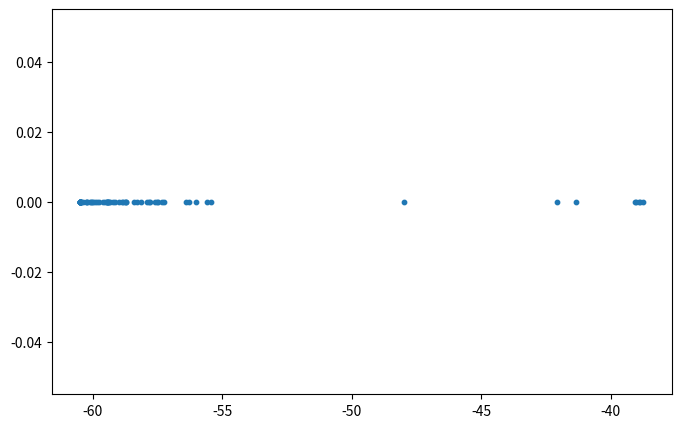

Recreate this plot in Python.
import matplotlib.pyplot as plt

#hx=0, hz=0.25, pure SGD, 50 steps
result0_sgd = [-6.491440202728945, -6.490197705734223, -6.489780889744618, -6.487756402427659, -6.479609052358283, -6.200040267494763, -6.4786914579457004, -4.331348483696731, -6.484051887151945, -6.437899189483554, -6.335980557126344, -6.479405773330657, -6.492379520549822, -6.439321084521037, -5.557137328498523, -6.024196079913372, -6.487467871538946, -6.493314696242161, -6.441633328982984, -6.457821114904514, -6.110054953893148, -6.191624784012842, -6.29418812196807, -6.2329552398723775, -6.4849505806367365, -5.760010847379617, -6.33989433943124, -5.466204301096634, -6.339364637645924, -3.4718057549597927, -3.341416472302459, -3.42554649458479, -6.490786658889023, -6.48873468084177, -6.488490491132104, -6.488152933567491, -6.308203127109541, -6.407021733263861, -6.245284738843343, -3.48200254206101, -6.397117457589865, -3.411245908208072, -6.373175696267482, -4.864297995435306, -6.223994379081649, -3.6751702027555497, -3.4661253409342905, -3.4940970050167515, -6.487188917064101, -6.484930954892149, -6.474846009841359, -6.470201554475008, -6.437948365476934, -6.267355014917422, -3.345657163499454, -3.480603661846207, -4.044743762421755, -3.430534839039406, -3.666756900608717, -3.483649311736008, -3.156368297339779, -3.4933021431134685, -3.4489830487516637, -3.4919874759248097]

#hx=0, hz=0.25, pure SGD + ancilla, 50 steps
# result0 = [-6.490629920741333, -6.336451078208992, -6.368898193356106, -6.339570778252534, -6.366821940853651, -6.245808774985936, -6.287229333078951, -6.176743455172681, -6.350663410610312, -6.3861039332319685, -6.171573718495644, -6.096556309604236, -6.425319637729035, -6.1960872867771775, -5.818521716935989, -3.201681536076405, -6.396138647723904, -6.323404738642074, -6.171833387953798, -6.191184133004133, -6.252103509184128, -6.071890533804359, -2.362359333150711, -2.707520731069849, -6.2570801884372385, -6.120492244551949, -2.5534895810015406, -3.274852480398982, -4.411224959578527, -2.859759798632556, -3.2047799767754843, -3.3075397041012202, -6.185508903181568, -3.2512025634220425, -6.352381294395884, -6.175934059486869, -6.382928769149678, -6.057950654621846, -6.141125209392259, -6.055175992506771, -6.253378959429138, -6.062785664857246, -6.0904282049982825, -2.9093251670032707, -6.1830458615229125, -3.110167311055667, -3.171893106686181, -3.2538812691721275, -6.341509174611395, -6.1991548469747775, -3.710848315751293, -6.075304870588509, -6.125784301433709, -2.397986357593622, -3.262198246505147, -3.414733055586674, -6.200491200846523, -6.0833438097607715, -2.6996734906451336, -3.416989252405965, -3.148550371866781, -3.2161452411510583, -3.3136576929047328, -3.491550485698917]

#hx=0.25, hz=0.25, pure SGD + ancilla, 50 steps
result1 =[-6.596810535780154, -6.46246124637441, -6.340606624234171, -6.307818377096493, -6.472285075623758, -6.354054734694846, -6.272185952205647, -6.315070428824311, -6.502504391034155, -6.362465691350212, -6.038641572454342, -6.11452715504493, -5.758016810807423, -5.955964289925465, -5.843520767996005, -6.064336234058303, -6.43293028726501, -2.8212637333619526, -5.951046687838539, -6.227202783292528, -6.320868486869521, -4.437925425541996, -4.207871293753515, -5.6564608265093055, -6.294531256293877, -6.043626720052956, -3.9127421120301236, -3.2581744609399506, -6.0626811462750725, -3.2554374800158956, -3.29905823774801, -3.4799674820064244, -6.5083040085838855, -6.045649017822918, -6.272649022825051, -6.070014932922492, -3.507133999905752, -6.210357483397989, -6.176111379499096, -6.169802827400415, -6.289436304070089, -6.155899822074133, -6.162271714762053, -5.946148541763154, -6.22597855222666, -2.963807631731457, -3.167438125030306, -3.243068163070287, -6.347448018093706, -5.990279217952268, -6.140888118605499, -6.135376202900947, -6.218627654034397, -6.07358172826229, -3.3180932303073343, -3.513809782259157, -6.346583239142666, -6.223861428765001, -4.004069304974262, -3.5438038674301677, -6.167410166692759, -3.208866052665699, -3.441594250818218, -3.647847323546193]

#hx=0.5, hz=0.25, pure SGD + ancilla, 50 steps
result2 =[-6.898818217590281, -6.795165336813896, -6.709679226527575, -6.03941242983374, -6.70728471523198, -6.5914979940302025, -6.488062773792067, -6.538062496298949, -6.750503837053003, -6.636612369481773, -6.287752999223742, -6.424680534921195, -6.494344406337834, -6.506101106837006, -6.2400973840971705, -6.182167119997782, -6.665066578250531, -6.599812276687874, -6.450981376100977, -6.452041755894017, -6.46732075066715, -6.480455138672604, -6.47598207777173, -5.45114369023705, -6.575064045333473, -6.436438132401942, -5.575127883606735, -5.632151377192302, -6.3283678309408415, -4.781259025003979, -4.873576750996744, -3.935738532953304, -6.795643222670461, -6.496444255899989, -6.659944717916917, -6.5284164884161315, -6.350012251617236, -6.496491695164516, -6.462546984176506, -6.471508911685606, -6.44063017100267, -6.475929675948605, -6.46421225777511, -5.905269968079797, -6.524012617643763, -4.315535979664542, -4.701229600479395, -3.861466162678321, -6.682365711703962, -6.572676347997055, -6.479581453744594, -6.474704560106337, -6.354281214939067, -5.149147822785006, -4.262198511797473, -4.3575398912878365, -6.612961964229662, -6.463089472308121, -4.742366242206161, -3.9219838518210164, -6.249507452394546, -3.9146892685996795, -3.9504109072489, -4.118219317532004]

#hx=0.75, hz=0.25, pure SGD + ancilla, 50 steps
result3= [-7.360085266180623, -7.3160236130142495, -7.22615051992417, -7.064356906782419, -7.219127081539953, -6.880796872850067, -7.081922693527648, -6.951832464165429, -7.1829124165039175, -7.093358092595526, -6.952864972202205, -6.924449619416675, -6.92242474238776, -6.955546419920175, -6.699586773588224, -6.661330857533228, -7.137869645998877, -6.993235145007272, -6.986088751384535, -6.958818945263445, -6.976130495615771, -6.963979324471838, -6.15994432973027, -6.109788320177998, -6.965739819836569, -6.954822554797699, -6.51610628368543, -6.148636379348537, -6.615638448792608, -6.094286060996837, -6.12327908741837, -6.406866200324098, -7.326005460085042, -7.119197000677305, -7.032835823173466, -6.99786718967282, -6.941649391096543, -7.008762911578779, -6.961779972894199, -6.840188925858517, -6.870256839556264, -6.974706596357883, -6.951388842167659, -6.849515235619339, -6.946426724526111, -6.4606203080418, -6.8194811165127796, -6.353351156396704, -7.044602386266797, -6.956262166448462, -6.990387768130212, -6.972487896453665, -6.925712460561455, -6.5450353275634185, -6.156809197042565, -6.296591974858696, -6.964121523489888, -6.928005049036983, -6.375536584841646, -6.508154810911888, -6.654749599667985, -6.340809690897099, -6.430550442084251, -6.532451341934988]

#hx=1, hz=0.25, pure SGD + ancilla, 50 steps
result4=[-8.074390997677074, -7.692563410223827, -7.640338265015291, -7.836908961666899, -7.866231350197563, -7.69444312863739, -7.669209258452518, -7.784955915561602, -7.666944867569301, -7.663047860026898, -7.66842669989421, -7.580355366974311, -7.636741041028297, -7.611827997513399, -7.646648620796321, -7.631974480780217, -7.70660326207537, -7.668680904222739, -7.706838434285131, -7.669296351540254, -7.698436537841957, -7.613278522012928, -7.569776200482004, -7.368497375922249, -7.603197937630532, -7.591856157475247, -7.4424636398298505, -7.429663427695394, -7.476485569013927, -7.428317937619461, -7.398935337503129, -7.450253762000683, -7.804520878201621, -7.65102205859617, -7.7211587569799685, -7.673386907933399, -7.608532108568336, -7.678722314971237, -7.6914505001814995, -7.595921429856386, -7.677478808957949, -7.616999562078606, -7.668050680361508, -7.544190465302416, -7.703732364756717, -7.579245611011264, -7.4813697536368275, -7.351250139380675, -7.746662618771578, -7.670077699894595, -7.66716380545205, -7.62629223255182, -7.660798304689628, -7.525894583557026, -7.24623776541862, -7.372569221927207, -7.718774835148798, -7.550924471960075, -7.492313424739802, -7.334890177620856, -7.666853859346799, -7.329116822281814, -7.465540030587689, -7.544893826948417]

list_of_results =[result0_sgd,result1,result2,result3,result4]

rydberg_result = [-58.749290986792936, -57.60406481775867, -59.44118422952731, -59.419322615521295, -56.005519610103185, -38.90556947715966, -58.398754590700804, -41.35252904449336, -60.472632642668934, -60.115482148758, -60.48261056832548, -60.37911393376313, -59.58263552911716, -58.867207664581514, -60.45395990018394, -59.445761863864284, -57.31368960736304, -39.04243943328812, -58.294473481145864, -57.22866722604941, -47.99206395464558, -38.741696106958614, -57.478230885414554, -38.88109786222714, -59.83337944639865, -59.13350832246239, -59.89395357223915, -59.75953729602862, -55.45071964519103, -39.070895489697655, -58.721151200002865, -56.411182137353826, -59.96861063193805, -59.36407595562369, -60.49442188727392, -60.435029445701566, -58.71401195638044, -57.81832177221932, -60.03846593182615, -57.7756710594803, -60.49574126446618, -60.25901808871702, -60.49774670677507, -60.48101098045621, -60.0787846353968, -59.20235056499474, -60.49140029970113, -58.814890247038676, -59.43146975678785, -56.28694302412433, -60.208063402553826, -59.39366472373187, -58.151467602981455, -42.081774291947276, -59.31570409666207, -55.603174724354886, -60.48809945354603, -60.21167717117733, -60.4961860175058, -60.46920521016946, -58.99962475950078, -57.90931524692489, -59.526425464603875, -57.50122440383143]

smallest_value = max(rydberg_result)
smallest_index = rydberg_result.index(smallest_value)
print(smallest_index, smallest_value)


plt.figure(figsize=(8, 5)) 
plt.scatter(rydberg_result, y=[0]*len(rydberg_result), marker='o', s=10)
# for i, numbers in enumerate(list_of_results):
#     y = [i] * len(numbers)  
#     plt.scatter(numbers, y, label=f"hx {i*0.25}", marker='o', s=10)



# plt.axvline(0, color='black', linewidth=0.5, linestyle='--')  
# plt.yticks(range(len(list_of_results)), [f"hx= {i*0.25}" for i in range(len(list_of_results))]) 
# plt.xlabel("Final energy")
# plt.title("50 stpes, pure SGD + ancilla, hz=0.25")
# plt.legend()
# plt.grid(axis='x', linestyle='--', alpha=0.5)

plt.show()


# threshold = 1.5
# target_1=-3.5
# target_2=-6.5
# close_to_target_1 = sum(1 for num in result if abs(num - target_1) <= threshold)
# close_to_target_2 = sum(1 for num in result if abs(num - target_2) <= threshold)
    
# print(close_to_target_1, close_to_target_2)



# y = [0] * len(pure_SGD_result)  # All points are placed on y=0 for 1D effect
# plt.scatter(pure_SGD_result, y, color='b', marker='o', label="Numbers")

# # Formatting
# plt.axhline(0, color='black', linewidth=0.5)  # Draw x-axis
# plt.yticks([])  # Remove y-axis ticks
# plt.xlabel("Numbers")
# plt.title("1D Number Line Plot")
# plt.legend()
# plt.show()
